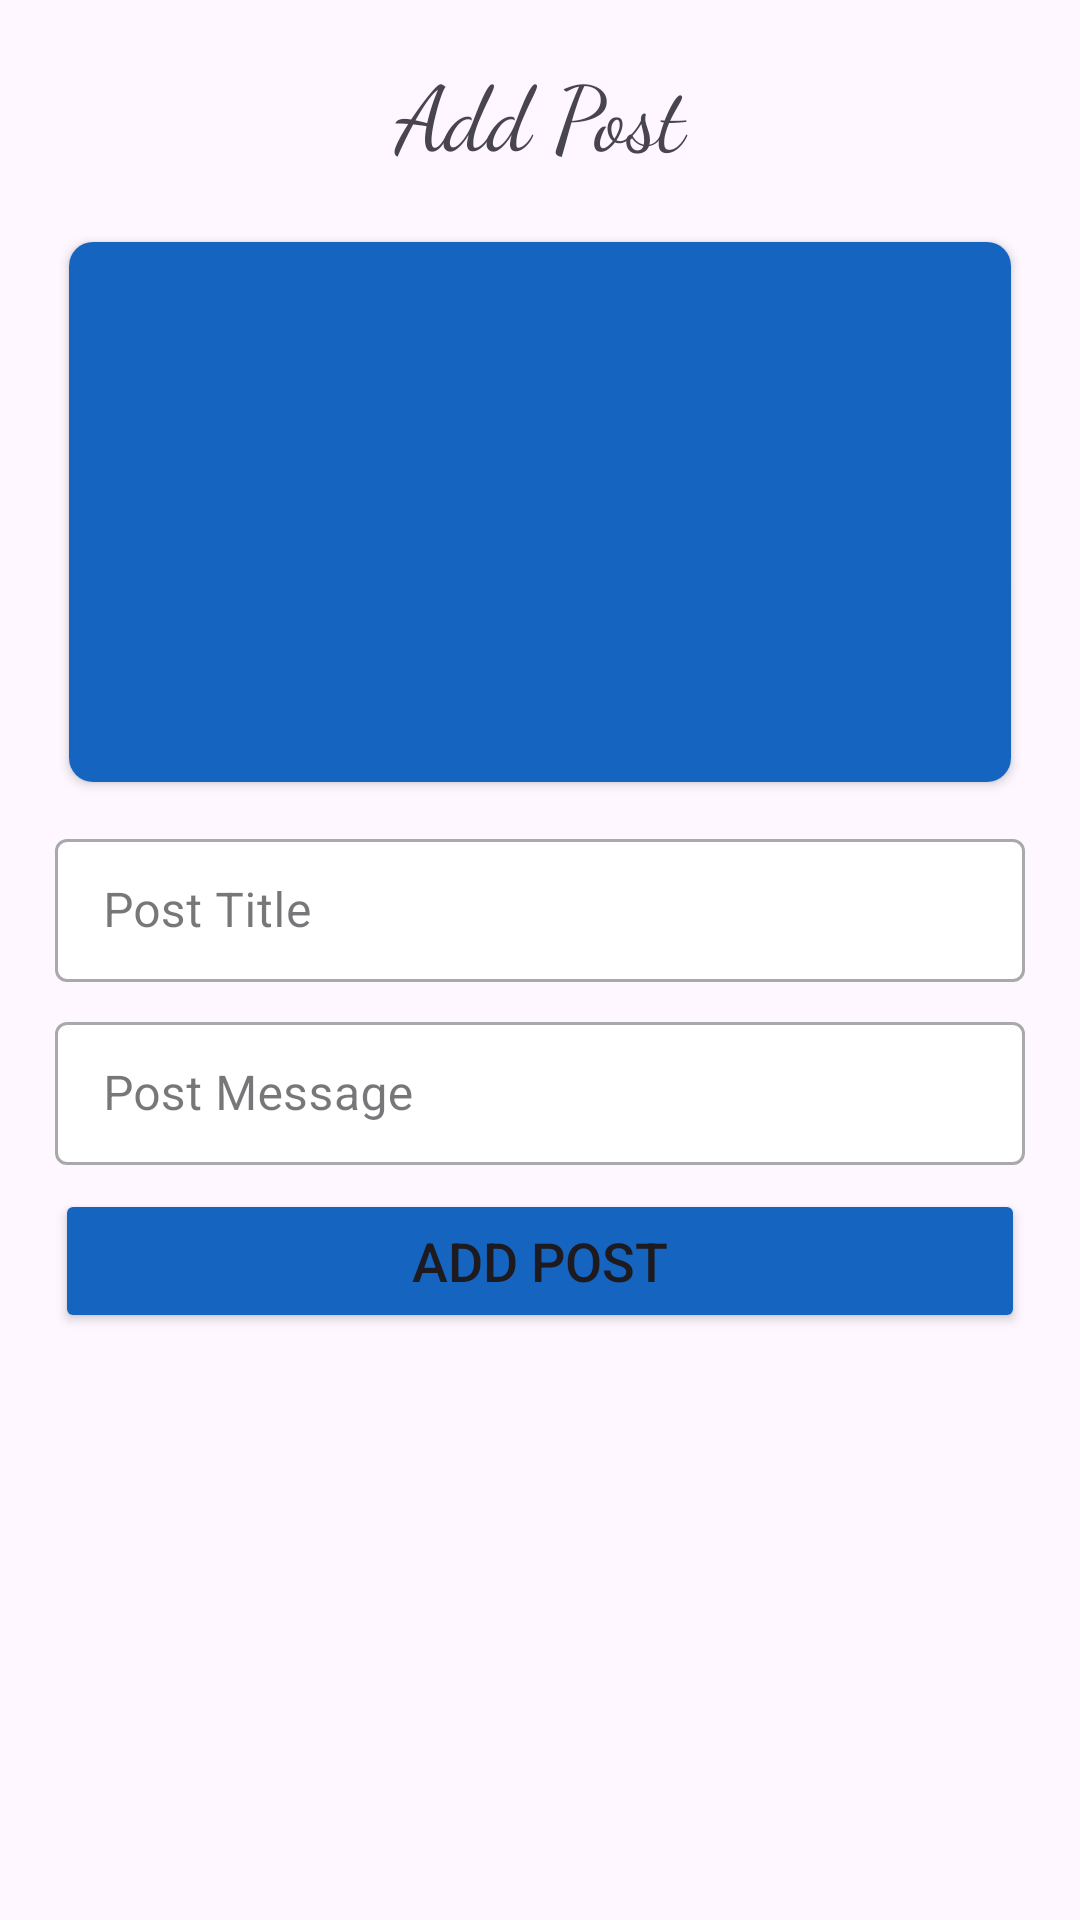

This screen was rendered from an Android layout file. Write that file and the resources it references.
<!-- AndroidManifest.xml: application theme Theme.BlogApp -->
<!-- res/layout/activity_add_new_post.xml -->
<?xml version="1.0" encoding="utf-8"?>
<layout xmlns:android="http://schemas.android.com/apk/res/android"
    xmlns:app="http://schemas.android.com/apk/res-auto"
    xmlns:tools="http://schemas.android.com/tools">

    <data>

    </data>

    <androidx.constraintlayout.widget.ConstraintLayout
        android:layout_width="match_parent"
        android:layout_height="match_parent"
        tools:context=".detailPost.AddNewPostActivity">

        <com.google.android.material.appbar.AppBarLayout
            android:id="@+id/appBarLayout"
            android:layout_width="0dp"
            android:layout_height="75dp"
            app:layout_constraintEnd_toStartOf="@+id/guidelineEnd"
            app:layout_constraintStart_toStartOf="@+id/guidelineStart"
            app:layout_constraintTop_toTopOf="parent">

            <TextView
                android:layout_width="match_parent"
                android:layout_height="match_parent"
                android:text="Add Post"
                android:textSize="30sp"
                android:fontFamily="cursive"
                android:gravity="center" />

        </com.google.android.material.appbar.AppBarLayout>


        <androidx.cardview.widget.CardView
            android:id="@+id/cardViewForImage"
            android:layout_width="0dp"
            android:layout_height="wrap_content"
            app:cardCornerRadius="8dp"
            app:cardUseCompatPadding="true"
            app:layout_constraintEnd_toStartOf="@+id/guidelineEnd"
            app:layout_constraintStart_toStartOf="@+id/guidelineStart"
            app:layout_constraintTop_toBottomOf="@id/appBarLayout">
                <ImageView
                    android:id="@+id/add_post_image"
                    android:layout_width="match_parent"
                    android:layout_height="180dp"
                    android:scaleType="centerCrop"
                    android:src="@color/blue"/>
        </androidx.cardview.widget.CardView>



        <com.google.android.material.textfield.TextInputLayout
            android:id="@+id/postTitle_outline"
            android:layout_width="0dp"
            android:layout_height="wrap_content"
            style="@style/Widget.MaterialComponents.TextInputLayout.OutlinedBox.Dense"
            app:layout_constraintEnd_toStartOf="@+id/guidelineEnd"
            app:layout_constraintStart_toStartOf="@+id/guidelineStart"
            app:layout_constraintTop_toBottomOf="@id/cardViewForImage"
            android:layout_marginTop="8dp"
            app:boxBackgroundColor="@color/white">

            <com.google.android.material.textfield.TextInputEditText
                android:id="@+id/postTitle_et"
                android:layout_width="match_parent"
                android:layout_height="match_parent"
                android:hint="@string/post_title"
                android:imeOptions="actionNext"
                android:inputType="text" />
        </com.google.android.material.textfield.TextInputLayout>

        <com.google.android.material.textfield.TextInputLayout
            android:id="@+id/postMessage_outline"
            android:layout_width="0dp"
            android:layout_height="wrap_content"
            style="@style/Widget.MaterialComponents.TextInputLayout.OutlinedBox.Dense"
            app:layout_constraintEnd_toStartOf="@+id/guidelineEnd"
            app:layout_constraintStart_toStartOf="@+id/guidelineStart"
            app:layout_constraintTop_toBottomOf="@id/postTitle_outline"
            android:layout_marginTop="8dp"
            app:boxBackgroundColor="@color/white">

            <com.google.android.material.textfield.TextInputEditText
                android:id="@+id/postMessage_et"
                android:layout_width="match_parent"
                android:layout_height="match_parent"
                android:hint="Post Message"
                android:imeOptions="actionNext"
                android:inputType="text" />
        </com.google.android.material.textfield.TextInputLayout>

        <Button
            android:id="@+id/add_post_btn"
            android:layout_width="0dp"
            android:layout_height="wrap_content"
            android:layout_marginTop="8dp"
            android:text="@string/add_post_text_btn"
            android:textSize="18sp"
            android:backgroundTint="@color/blue"
            app:layout_constraintEnd_toStartOf="@+id/guidelineEnd"
            app:layout_constraintStart_toStartOf="@+id/guidelineStart"
            app:layout_constraintTop_toBottomOf="@id/postMessage_outline"/>

        <androidx.constraintlayout.widget.Guideline
            android:id="@+id/guidelineStart"
            android:layout_width="wrap_content"
            android:layout_height="wrap_content"
            android:orientation="vertical"
            app:layout_constraintGuide_percent="0.05109489" />

        <androidx.constraintlayout.widget.Guideline
            android:id="@+id/guidelineEnd"
            android:layout_width="wrap_content"
            android:layout_height="wrap_content"
            android:orientation="vertical"
            app:layout_constraintGuide_percent="0.94890511" />

    </androidx.constraintlayout.widget.ConstraintLayout>
</layout>
<!-- resources referenced by this layout -->
<resources>
  <color name="blue">#1565C0</color>
  <color name="white">#FFFFFFFF</color>
  <string name="add_post_text_btn">Add Post</string>
  <string name="post_title">Post Title</string>
  <style name="Theme.BlogApp" parent="Base.Theme.BlogApp" />
  <style name="Base.Theme.BlogApp" parent="Theme.Material3.DayNight.NoActionBar">
          
           <item name="colorPrimary">@color/dark_blue</item>
      </style>
</resources>
